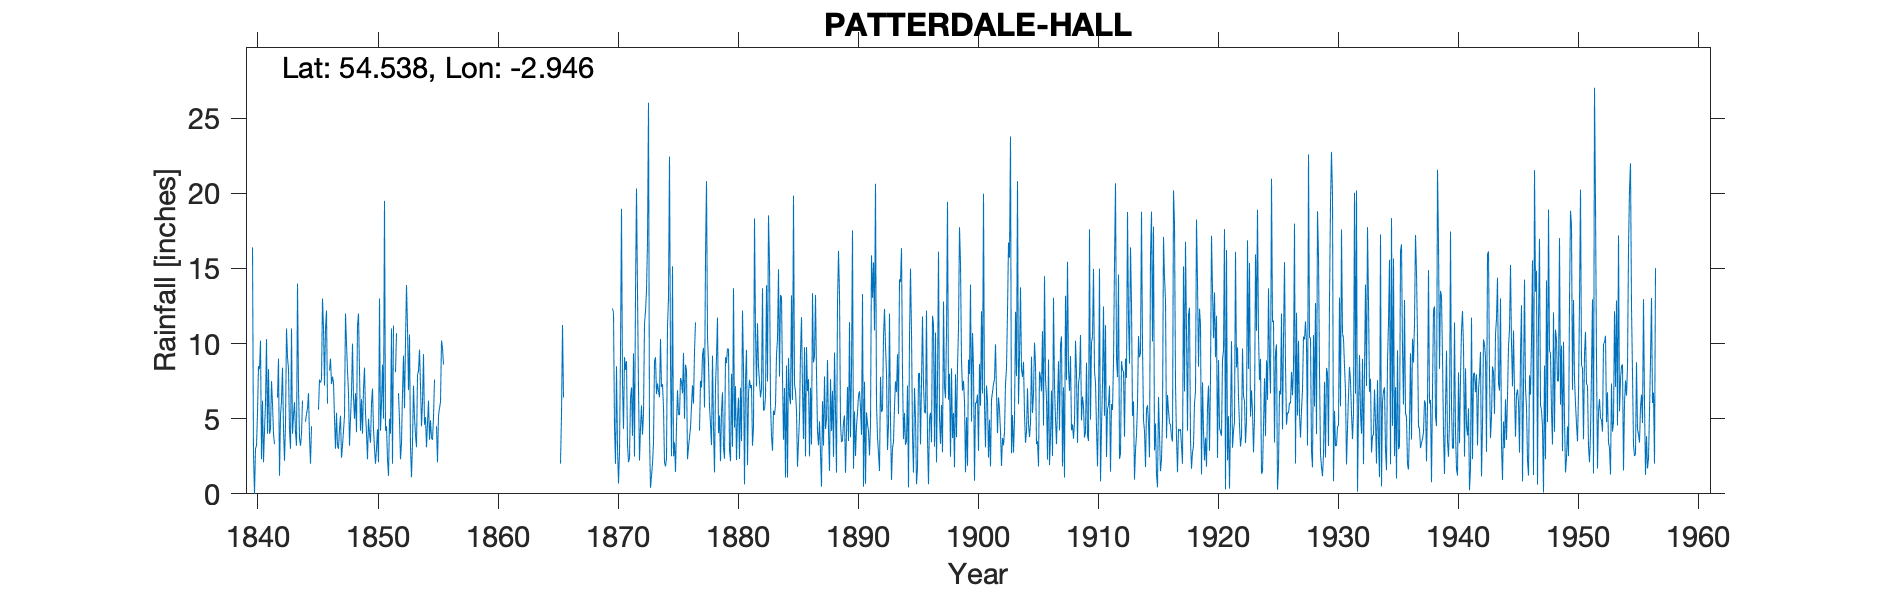

The file beside this chart, header and first rows:
PATTERDALE HALL, , , , , , , , , , , , , , , , , , , , , , , 
Grid ref, NY389162, Long, -2.946, Lat, 54.54, Elevation, 490, ft, , , , , , , , , , , , , , , 
Station no, 3678, , , , , , , , , , , , , , , , , , , , , , 
, 1840, 1841, 1842, 1843, 1844, 1845, 1846, 1847, 1848, 1849, 1850, 1851, 1852, 1853, 1854, 1855, 1856, 1857, 1858, 1859, 1860, 1861, 1862
January, 16.4, 4.2, , 8.3, 3.2, , 7.2, 5.4, 6.7, 4.2, 7, 19.5, 10.7, 6.9, 7.2, 3.6, , , , , , , 
February, 2.6, 6, 6.4, 4.2, 4, , 11, 3.2, 3.2, 6.3, 4.3, 4.2, , 10.6, 4.5, 5.1, , , , , , , 
March, 0, 10.3, 9, 3, 6.2, , 12.2, 3, 5, 4, 3, 4.5, 6.7, 3.1, 6.1, 7.6, , , , , , , 
April, 3, 4, 1.2, 11, -999, , 6, 4.3, 6.7, 7, 2, 2.3, 4.9, 1.1, 9.3, , , , , , , , 
May, 3.2, 8.3, 5.2, 4, -999, , , 5.2, 10, 8.4, 3, 1.2, 2.3, 3.4, 4.6, 4.5, , , , , , , 
June, 5.4, 4, 6.2, 5.2, 4.8, , 8.2, 2.4, 6.4, 5.4, 4.3, 5, 3.4, 7.2, 5.1, 2.1, , , , , , , 
July, 8.5, 4.3, 8.4, 6.1, 5.3, 5.6, 9, 3.2, 5, 4, 2.1, 4, 6.7, 5.1, 3.1, 5.2, , , , , , , 
August, 8.3, 7.5, 4.3, 4.1, 5.7, 7.6, 7.3, 4.2, 6.7, 2.3, 13, 11, 9.2, 3.9, 4.7, 5.7, , , , , , , 
September, 10.2, 6, 2.2, 3.2, 6.7, 7.4, 7.8, 5.2, 4.1, 5, 4.2, 2, 5.7, 3.1, 6.2, 6.1, , , , , , , 
October, 2.3, 4, 4.6, 14, 3.8, 7.6, 7.4, 12, 11.2, 4, 6, 11.2, 10.1, 7.9, 3.6, 10.2, , , , , , , 
November, 6.2, 3.3, 11, 7.1, 2, 13, 5, 10, 12, 3.4, 8.6, , 13.9, 8.2, 4.9, 9.7, , , , , , , 
December, 2.1, , 9.1, 3.7, 4.5, 11, 3, 8.2, 8.2, 6, 5, 8.1, 11.1, 9.6, 3.7, 8.6, , , , , , , 
Total, 68.2, , , 73.9, 50.7, , , 66.3, 85.2, 60, 62.5, , , 70.1, 63, , , , 57.5, , , , 
IDR 1844 Apr-May bracketed (-999), , , , , , , , , , , , , , , , , , , , , , , 
IDR 1877 Jan-Mar bracketed (-999), , , , , , , , , , , , , , , , , , , , , , , 
